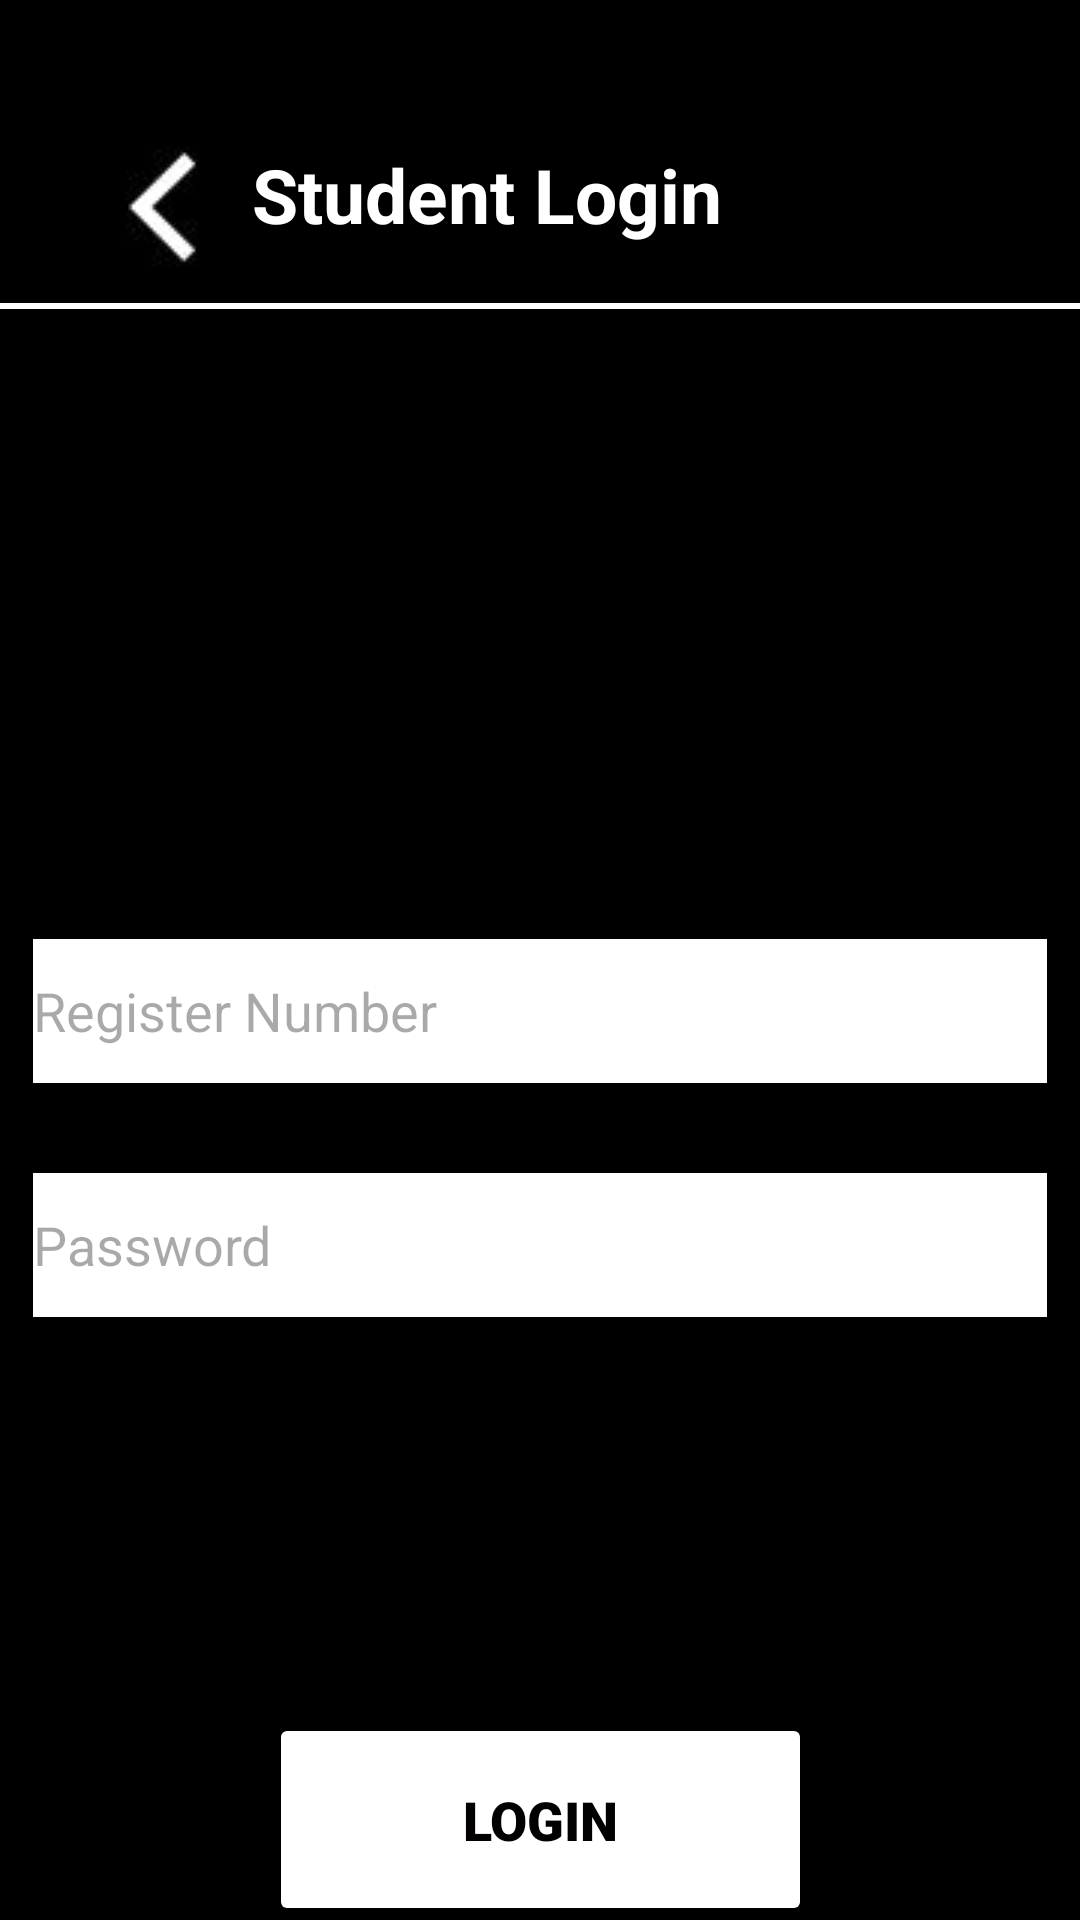

Here is an Android app screen rendered from its layout file. Give the layout XML and the strings, colors and styles it references.
<!-- AndroidManifest.xml: application theme Theme.Sush_p1 -->
<!-- res/layout/activity_student_login.xml -->
<?xml version="1.0" encoding="utf-8"?>
<androidx.constraintlayout.widget.ConstraintLayout xmlns:android="http://schemas.android.com/apk/res/android"
    xmlns:app="http://schemas.android.com/apk/res-auto"
    xmlns:tools="http://schemas.android.com/tools"
    android:layout_width="match_parent"
    android:layout_height="match_parent"
    tools:context=".Student_Login">

    <androidx.constraintlayout.widget.ConstraintLayout
        android:id="@+id/constraintLayout"
        android:layout_width="match_parent"
        android:layout_height="match_parent"
        android:background="#000000"
        android:onClick="backToHom1"
        app:layout_constraintBottom_toBottomOf="parent"
        app:layout_constraintEnd_toEndOf="parent"
        app:layout_constraintHorizontal_bias="0.975"
        app:layout_constraintStart_toStartOf="parent"
        app:layout_constraintTop_toTopOf="parent"
        app:layout_constraintVertical_bias="1.0">

        <TextView
            android:id="@+id/attendance_txt"
            android:layout_width="wrap_content"
            android:layout_height="wrap_content"
            android:layout_marginStart="6dp"
            android:layout_marginTop="48dp"
            android:text="@string/student_txt"
            android:textColor="#FFFFFF"
            android:textSize="25sp"
            android:textStyle="bold"
            app:layout_constraintStart_toEndOf="@+id/imageButton"
            app:layout_constraintTop_toTopOf="parent" />

        <Button
            android:id="@+id/seatch_btn"
            android:layout_width="181dp"
            android:layout_height="71dp"
            android:layout_marginTop="132dp"
            android:fontFamily="sans-serif-black"
            android:onClick="checkLogin"
            android:text="@string/student_login"
            android:textColor="#020000"
            android:textSize="18dp"
            android:textStyle="bold"
            app:backgroundTint="#FFFFFF"
            app:cornerRadius="50dp"
            app:iconTint="#000000"
            app:layout_constraintEnd_toEndOf="parent"
            app:layout_constraintStart_toStartOf="parent"
            app:layout_constraintTop_toBottomOf="@+id/s_password_txt" />

        <LinearLayout
            android:id="@+id/linearLayout2"
            android:layout_width="360dp"
            android:layout_height="2dp"
            android:layout_marginTop="8dp"
            android:background="#FFFFFF"
            android:orientation="vertical"
            app:layout_constraintEnd_toEndOf="parent"
            app:layout_constraintHorizontal_bias="0.5"
            app:layout_constraintStart_toStartOf="parent"
            app:layout_constraintTop_toBottomOf="@+id/imageButton"></LinearLayout>

        <ImageButton
            android:id="@+id/imageButton"
            android:layout_width="48dp"
            android:layout_height="48dp"
            android:layout_marginStart="30dp"
            android:layout_marginTop="45dp"
            android:contentDescription="text"
            android:onClick="backToHomeStudent"
            app:layout_constraintStart_toStartOf="parent"
            app:layout_constraintTop_toTopOf="parent"
            app:srcCompat="@drawable/arrow" />

        <EditText
            android:id="@+id/s_username_txt"
            android:layout_width="338dp"
            android:layout_height="48dp"
            android:layout_marginTop="210dp"
            android:background="@color/white"
            android:ems="10"
            android:hint="@string/s_username_txt"
            android:inputType="textPersonName"
            android:textColor="@color/black"
            app:layout_constraintEnd_toEndOf="parent"
            app:layout_constraintHorizontal_bias="0.5"
            app:layout_constraintStart_toStartOf="parent"
            app:layout_constraintTop_toBottomOf="@+id/linearLayout2" />

        <EditText
            android:id="@+id/s_password_txt"
            android:layout_width="338dp"
            android:layout_height="48dp"
            android:layout_marginTop="30dp"
            android:background="@color/white"
            android:ems="10"
            android:hint="@string/s_password_txt"
            android:inputType="numberPassword"
            android:textColor="@color/black"
            app:layout_constraintEnd_toEndOf="parent"
            app:layout_constraintHorizontal_bias="0.5"
            app:layout_constraintStart_toStartOf="parent"
            app:layout_constraintTop_toBottomOf="@+id/s_username_txt" />

    </androidx.constraintlayout.widget.ConstraintLayout>
</androidx.constraintlayout.widget.ConstraintLayout>
<!-- resources referenced by this layout -->
<resources>
  <!-- drawable arrow: jpg bitmap (drawable-v24, 4466 bytes) -->
  <string name="s_password_txt">     Password</string>
  <string name="s_username_txt">     Register Number</string>
  <string name="student_login">Login</string>
  <string name="student_txt">Student Login</string>
  <style name="Theme.Sush_p1" parent="Base.Theme.Sush_p1" />
  <style name="Base.Theme.Sush_p1" parent="Theme.Material3.DayNight.NoActionBar">
          
          
      </style>
  <!-- not gathered from this repository: default colours our renderer supplied (Android Studio template values) -->
  <color name="black">#FF000000</color>
  <color name="white">#FFFFFFFF</color>
</resources>
